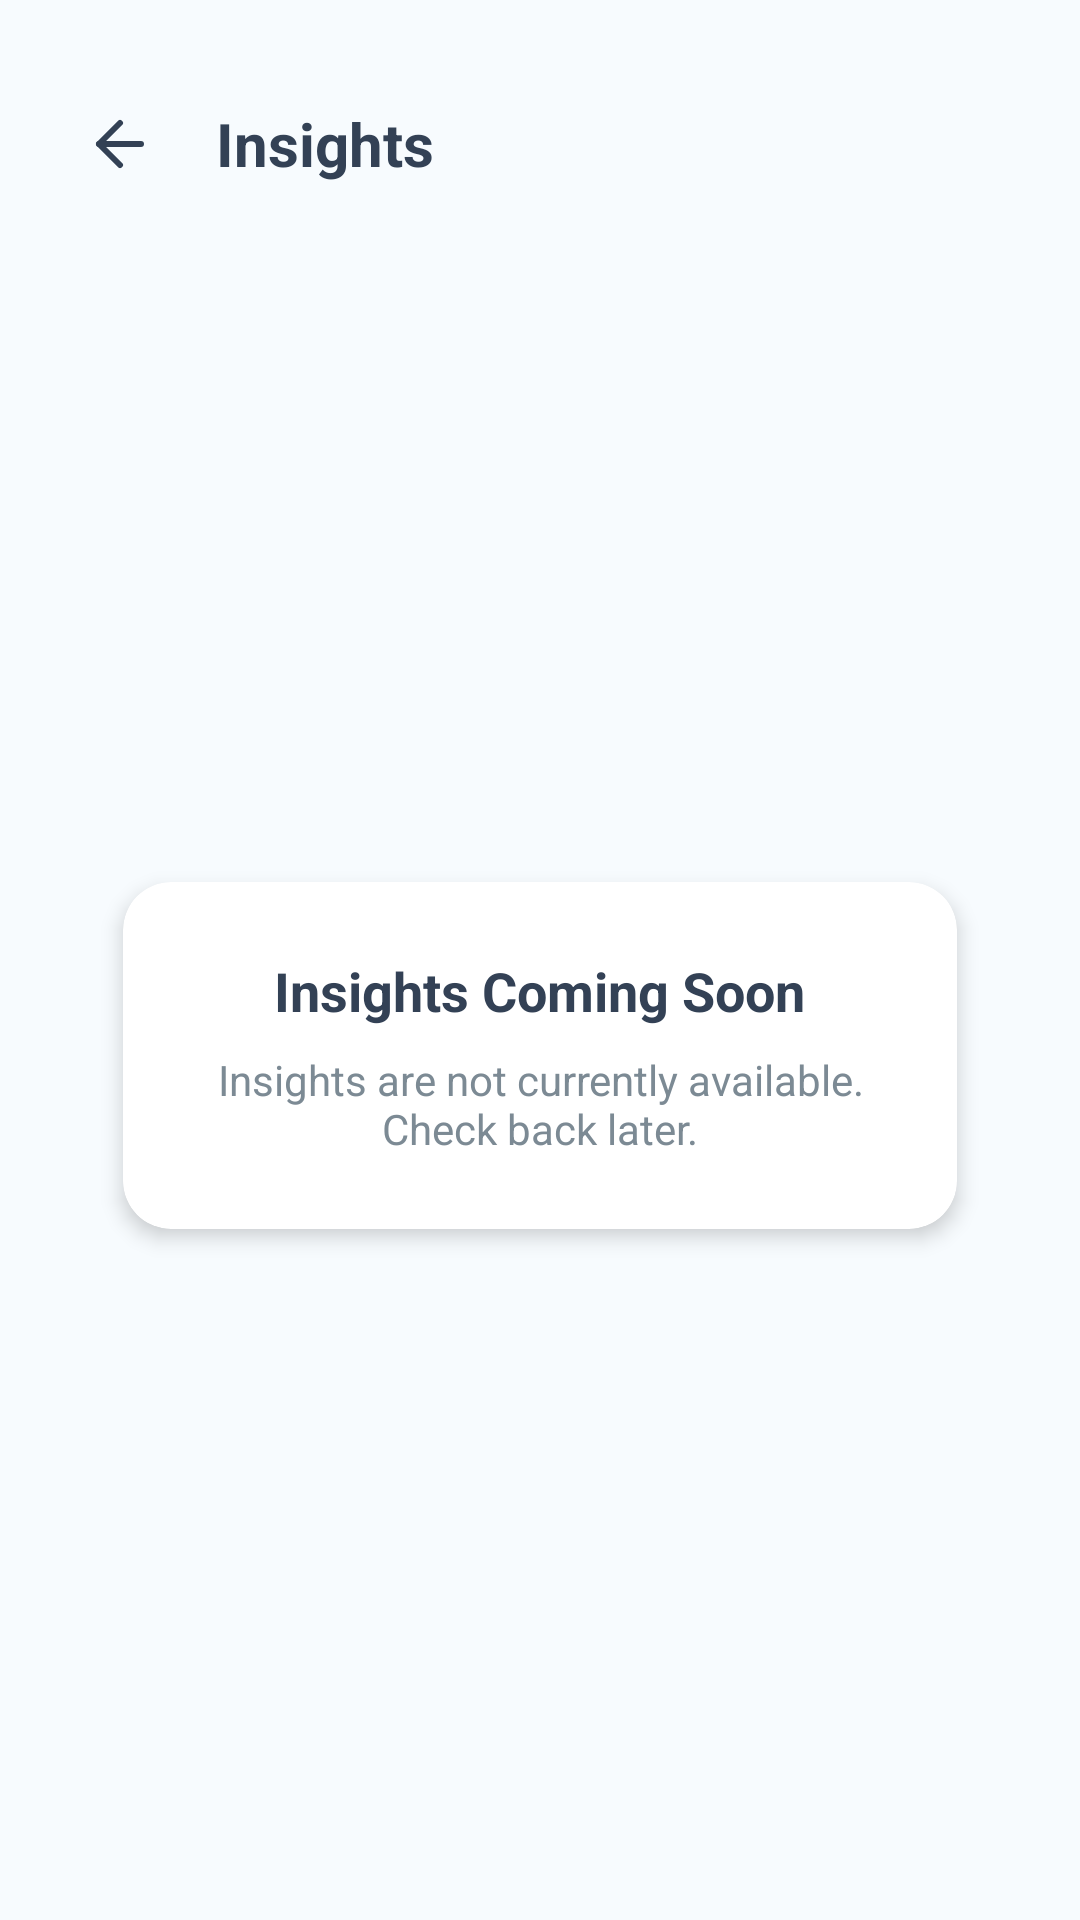

Here is an Android app screen rendered from its layout file. Give the layout XML and the strings, colors and styles it references.
<!-- AndroidManifest.xml: application theme Theme.MyApplication -->
<!-- res/layout/fragment_insights_coming_soon.xml -->
<?xml version="1.0" encoding="utf-8"?>
<LinearLayout
    xmlns:android="http://schemas.android.com/apk/res/android"
    xmlns:app="http://schemas.android.com/apk/res-auto"
    xmlns:tools="http://schemas.android.com/tools"
    android:layout_width="match_parent"
    android:layout_height="match_parent"
    android:orientation="vertical"
    android:background="@color/background"
    android:padding="16dp">

    
    <LinearLayout
        android:layout_width="match_parent"
        android:layout_height="wrap_content"
        android:orientation="horizontal"
        android:gravity="center_vertical"
        android:paddingVertical="8dp">

        <ImageButton
            android:id="@+id/backButton"
            android:layout_width="48dp"
            android:layout_height="48dp"
            android:background="?attr/selectableItemBackgroundBorderless"
            android:src="@drawable/ic_arrow_left"
            app:tint="@color/foreground"
            android:contentDescription="@string/back"/>

        <TextView
            android:id="@+id/titleText"
            android:layout_width="wrap_content"
            android:layout_height="wrap_content"
            android:text="@string/insights"
            android:textSize="20sp"
            android:textStyle="bold"
            android:textColor="@color/foreground"
            android:layout_marginStart="8dp"/>
    </LinearLayout>

    
    <LinearLayout
        android:layout_width="match_parent"
        android:layout_height="match_parent"
        android:gravity="center">

        <androidx.cardview.widget.CardView
            android:layout_width="match_parent"
            android:layout_height="wrap_content"
            android:layout_margin="16dp"
            app:cardCornerRadius="16dp"
            app:cardElevation="4dp"
            app:cardUseCompatPadding="true"
            app:cardBackgroundColor="@color/white">

            <LinearLayout
                android:layout_width="match_parent"
                android:layout_height="wrap_content"
                android:orientation="vertical"
                android:padding="24dp"
                android:gravity="center_horizontal">

                <TextView
                    android:id="@+id/insights_title"
                    android:layout_width="wrap_content"
                    android:layout_height="wrap_content"
                    android:text="@string/insights_coming_soon"
                    android:textStyle="bold"
                    android:textSize="18sp"
                    android:textColor="@color/foreground"
                    android:layout_marginBottom="8dp"/>

                <TextView
                    android:id="@+id/insights_message"
                    android:layout_width="wrap_content"
                    android:layout_height="wrap_content"
                    android:gravity="center"
                    android:text="@string/insights_are_not_currently_available_check_back_later"
                    android:textAlignment="center"
                    android:textColor="@color/muted_foreground"
                    android:textSize="14sp"
                    tools:ignore="TextContrastCheck" />
            </LinearLayout>
        </androidx.cardview.widget.CardView>
    </LinearLayout>

</LinearLayout>
<!-- resources referenced by this layout -->
<resources>
  <color name="background">#F7FBFE</color>
  <color name="foreground">#334155</color>
  <color name="muted_foreground">#7C8A94</color>
  <color name="white">#FFFFFF</color>
  <!-- drawable ic_arrow_left (drawable) -->
  <vector xmlns:android="http://schemas.android.com/apk/res/android"
      android:width="24dp"
      android:height="24dp"
      android:viewportWidth="24"
      android:viewportHeight="24">
    <path
        android:pathData="m12 19-7-7 7-7"
        android:strokeWidth="2"
        android:strokeColor="@android:color/black"
        android:fillColor="@android:color/transparent"
        android:strokeLineCap="round"
        android:strokeLineJoin="round"/>
    <path
        android:pathData="M19 12H5"
        android:strokeWidth="2"
        android:strokeColor="@android:color/black"
        android:fillColor="@android:color/transparent"
        android:strokeLineCap="round"
        android:strokeLineJoin="round"/>
  </vector>
  <string name="back">Back</string>
  <string name="insights">Insights</string>
  <string name="insights_are_not_currently_available_check_back_later">Insights are not currently available. Check back later.</string>
  <string name="insights_coming_soon">Insights Coming Soon</string>
  <style name="Theme.MyApplication" parent="Base.Theme.MyApplication" />
  <style name="Base.Theme.MyApplication" parent="Theme.Material3.DayNight.NoActionBar">
          
          
      </style>
</resources>
